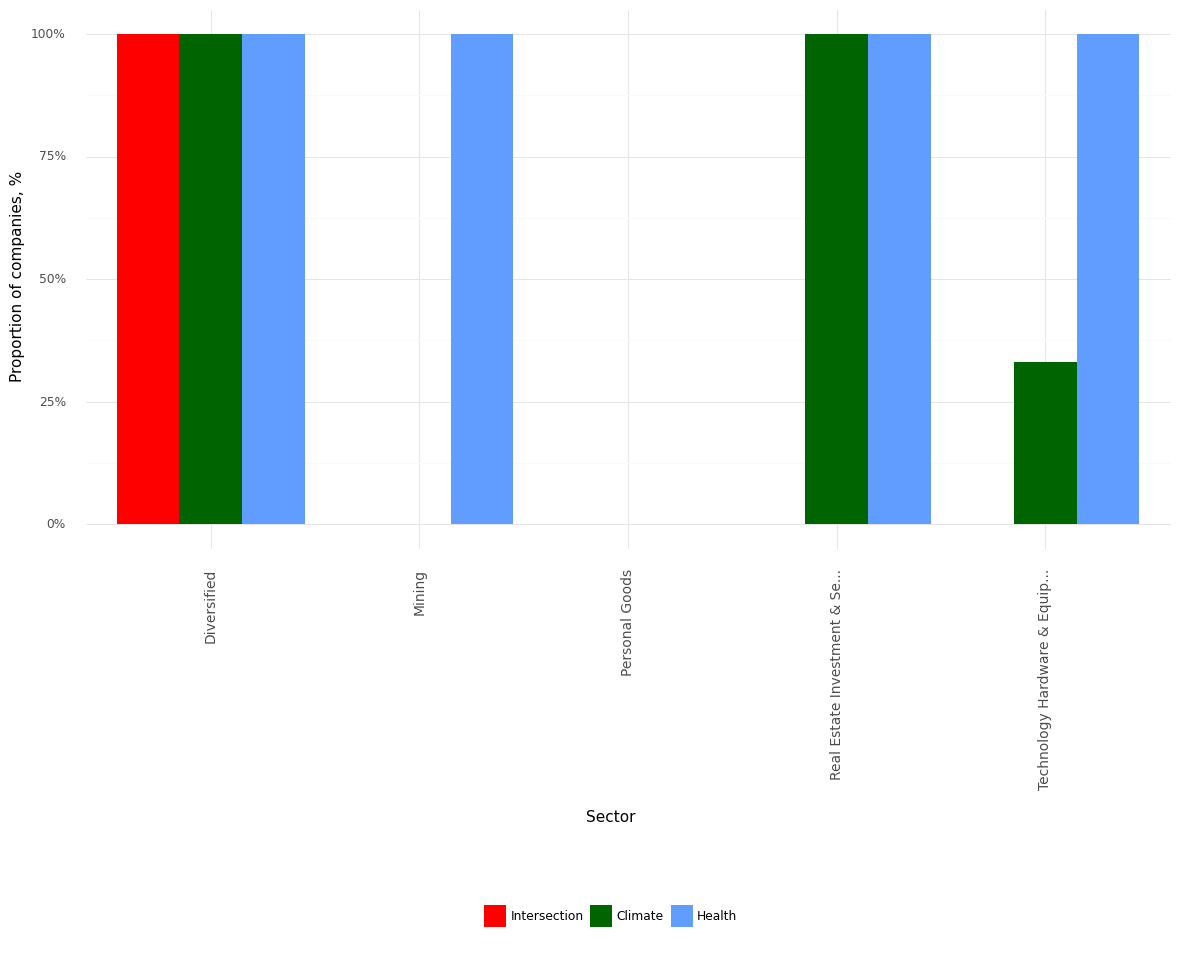

The file beside this chart, header and first rows:
, Sector, Climate, Health, Intersection, Year
0, Diversified, 1.0, 1.0, 1.0, 2021
1, Mining, 0.0, 1.0, 0.0, 2021
2, Personal Goods, 0.0, 0.0, 0.0, 2021
3, Real Estate Investment & Se..., 1.0, 1.0, 0.0, 2021
4, Technology Hardware & Equip..., 0.33, 1.0, 0.0, 2021
